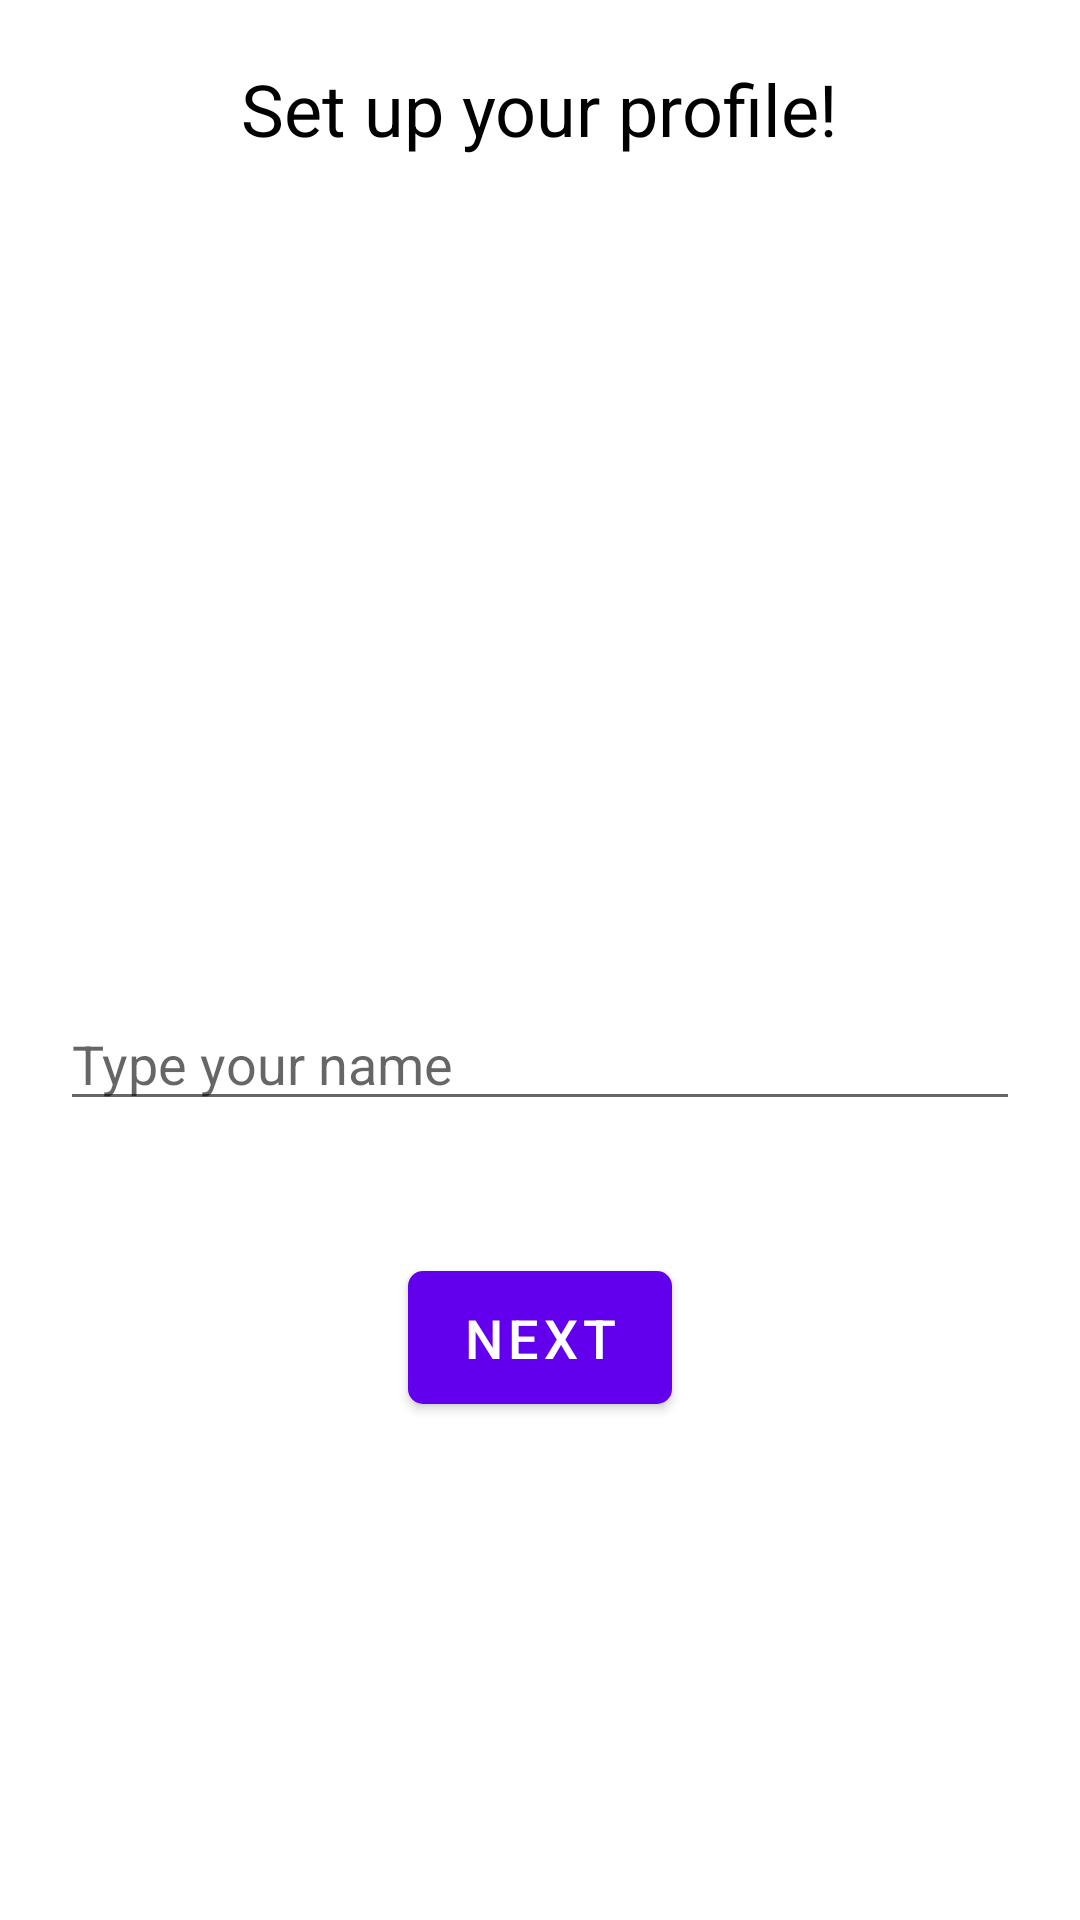

The Android layout XML behind this screen, and the referenced resources:
<!-- AndroidManifest.xml: application theme AppTheme -->
<!-- res/layout/activity_sign_up.xml -->
<?xml version="1.0" encoding="utf-8"?>
<LinearLayout xmlns:android="http://schemas.android.com/apk/res/android"
    xmlns:app="http://schemas.android.com/apk/res-auto"
    xmlns:tools="http://schemas.android.com/tools"
    android:layout_width="match_parent"
    android:layout_height="match_parent"
    tools:context=".SignUpActivity"
    android:orientation="vertical">
    <TextView
        android:layout_width="wrap_content"
        android:layout_height="wrap_content"
        android:layout_gravity="center_horizontal"
        android:text="Set up your profile!"
        android:textSize="24sp"
        android:layout_margin="20dp"
        android:textColor="@android:color/black"/>
    <com.google.android.material.imageview.ShapeableImageView
        android:layout_width="200dp"
        android:layout_height="200dp"
        android:id="@+id/sivProfilePic"
        android:layout_gravity="center_horizontal"
        app:shapeAppearanceOverlay="@style/RoundedCornerImageView"
        android:src="@drawable/person"
        android:layout_margin="20dp"/>
    <EditText
        android:layout_width="match_parent"
        android:layout_height="wrap_content"
        android:layout_gravity="center_horizontal"
        android:hint="Type your name"
        android:layout_margin="20dp"
        android:id="@+id/etUserName"/>
    <com.google.android.material.button.MaterialButton
        android:id="@+id/btnNext"
        android:enabled="true"
        android:layout_width="wrap_content"
        android:layout_height="wrap_content"
        android:layout_gravity="center"
        android:layout_marginTop="24dp"
        android:paddingStart="20dp"
        android:paddingTop="10dp"
        android:paddingEnd="20dp"
        android:paddingBottom="10dp"
        android:text="next"
        android:textAllCaps="true"
        android:textColor="#fff"
        android:textSize="18sp"
        android:textStyle="normal"
        app:cornerRadius="5dp" />

</LinearLayout>
<!-- resources referenced by this layout -->
<resources>
  <style name="RoundedCornerImageView">
          <item name="cornerFamily">rounded</item>
          <item name="cornerSize">50%</item>
      </style>
  <style name="AppTheme" parent="Theme.MaterialComponents.Light.NoActionBar">
          
          <item name="colorPrimary">@color/colorPrimary</item>
          <item name="colorPrimaryDark">@color/colorPrimaryDark</item>
          <item name="colorAccent">@color/colorAccent</item>
      </style>
  <color name="colorPrimary">#6200EE</color>
  <color name="colorPrimaryDark">#3700B3</color>
  <color name="colorAccent">#03DAC5</color>
</resources>
